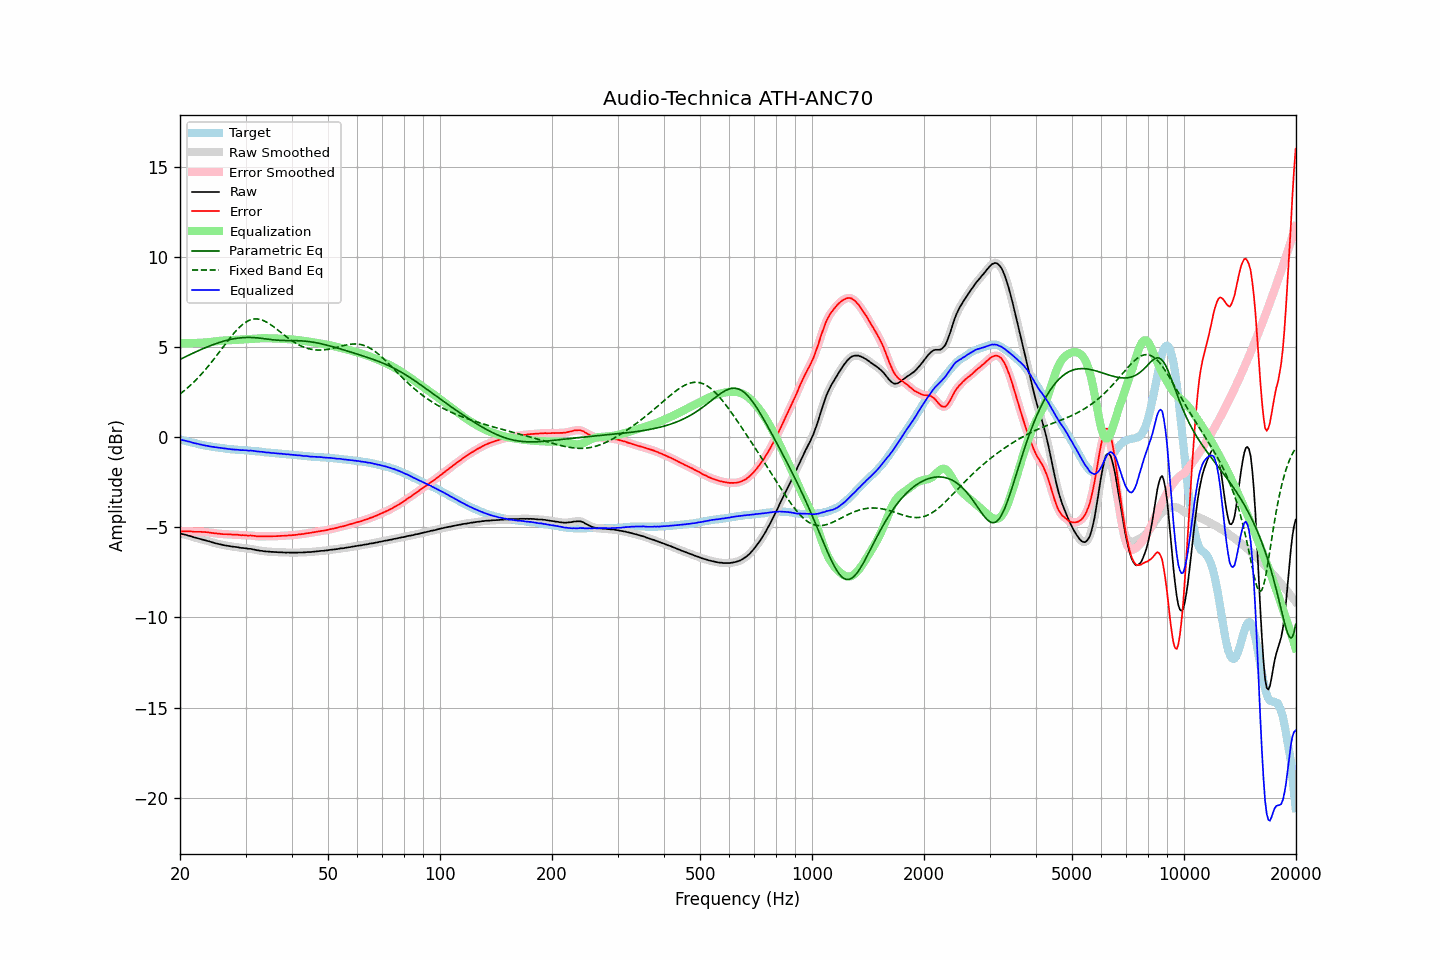

The table this chart was drawn from, first rows:
frequency, raw, error, smoothed, error_smoothed, equalization, parametric_eq, fixed_band_eq, equalized_raw, equalized_smoothed, target
20.00, -5.34, -5.23, -5.34, -5.23, 5.22, 4.32, 2.40, -0.12, -0.12, -0.11
20.20, -5.36, -5.23, -5.36, -5.22, 5.22, 4.37, 2.47, -0.14, -0.14, -0.13
20.40, -5.38, -5.22, -5.38, -5.22, 5.22, 4.41, 2.54, -0.16, -0.16, -0.16
20.61, -5.40, -5.22, -5.40, -5.22, 5.22, 4.46, 2.62, -0.18, -0.18, -0.18
20.81, -5.42, -5.22, -5.42, -5.21, 5.22, 4.50, 2.69, -0.20, -0.20, -0.20
21.02, -5.45, -5.22, -5.45, -5.22, 5.22, 4.54, 2.77, -0.23, -0.22, -0.23
21.23, -5.47, -5.22, -5.47, -5.22, 5.23, 4.58, 2.85, -0.25, -0.25, -0.25
21.44, -5.50, -5.23, -5.50, -5.23, 5.23, 4.63, 2.93, -0.27, -0.28, -0.28
21.66, -5.53, -5.24, -5.53, -5.24, 5.23, 4.67, 3.02, -0.30, -0.30, -0.30
21.87, -5.56, -5.25, -5.56, -5.24, 5.24, 4.71, 3.10, -0.33, -0.32, -0.32
22.09, -5.58, -5.24, -5.58, -5.25, 5.24, 4.75, 3.19, -0.34, -0.34, -0.34
22.31, -5.60, -5.24, -5.60, -5.24, 5.24, 4.79, 3.29, -0.36, -0.36, -0.36
22.54, -5.63, -5.24, -5.63, -5.24, 5.25, 4.83, 3.38, -0.38, -0.38, -0.39
22.76, -5.65, -5.24, -5.65, -5.25, 5.25, 4.87, 3.48, -0.40, -0.40, -0.41
22.99, -5.68, -5.25, -5.68, -5.25, 5.25, 4.91, 3.58, -0.43, -0.42, -0.43
23.22, -5.70, -5.25, -5.70, -5.26, 5.26, 4.95, 3.68, -0.44, -0.44, -0.45
23.45, -5.72, -5.26, -5.72, -5.26, 5.26, 4.99, 3.78, -0.46, -0.46, -0.46
23.69, -5.75, -5.27, -5.75, -5.27, 5.27, 5.02, 3.89, -0.48, -0.47, -0.48
23.92, -5.77, -5.28, -5.77, -5.28, 5.28, 5.06, 4.00, -0.49, -0.49, -0.49
24.16, -5.80, -5.29, -5.80, -5.30, 5.29, 5.09, 4.11, -0.51, -0.51, -0.51
24.40, -5.83, -5.31, -5.83, -5.31, 5.31, 5.13, 4.22, -0.52, -0.52, -0.52
24.65, -5.85, -5.32, -5.85, -5.32, 5.32, 5.16, 4.33, -0.53, -0.54, -0.53
24.89, -5.88, -5.33, -5.88, -5.33, 5.33, 5.19, 4.45, -0.55, -0.55, -0.55
25.14, -5.90, -5.34, -5.90, -5.34, 5.34, 5.22, 4.56, -0.56, -0.56, -0.56
25.39, -5.92, -5.35, -5.92, -5.35, 5.35, 5.25, 4.68, -0.57, -0.57, -0.57
25.65, -5.94, -5.36, -5.94, -5.36, 5.36, 5.28, 4.80, -0.58, -0.58, -0.58
25.91, -5.96, -5.37, -5.96, -5.37, 5.37, 5.31, 4.92, -0.60, -0.60, -0.59
26.16, -5.98, -5.38, -5.98, -5.37, 5.37, 5.34, 5.04, -0.61, -0.61, -0.60
26.43, -6.00, -5.38, -6.00, -5.38, 5.38, 5.36, 5.15, -0.62, -0.62, -0.62
26.69, -6.01, -5.38, -6.01, -5.38, 5.38, 5.38, 5.27, -0.63, -0.63, -0.63
26.96, -6.03, -5.39, -6.03, -5.38, 5.39, 5.41, 5.39, -0.65, -0.64, -0.65
27.23, -6.04, -5.39, -6.04, -5.39, 5.39, 5.43, 5.50, -0.65, -0.65, -0.66
27.50, -6.06, -5.39, -6.06, -5.40, 5.39, 5.45, 5.61, -0.67, -0.67, -0.67
27.77, -6.07, -5.40, -6.07, -5.40, 5.40, 5.46, 5.72, -0.67, -0.67, -0.67
28.05, -6.08, -5.40, -6.08, -5.40, 5.40, 5.48, 5.83, -0.68, -0.68, -0.68
28.33, -6.09, -5.40, -6.09, -5.41, 5.41, 5.49, 5.93, -0.68, -0.68, -0.69
28.62, -6.10, -5.41, -6.11, -5.41, 5.42, 5.51, 6.02, -0.69, -0.69, -0.69
28.90, -6.12, -5.42, -6.12, -5.42, 5.42, 5.52, 6.11, -0.70, -0.70, -0.70
29.19, -6.14, -5.44, -6.13, -5.43, 5.43, 5.53, 6.19, -0.71, -0.71, -0.70
29.48, -6.14, -5.43, -6.14, -5.43, 5.43, 5.53, 6.27, -0.71, -0.71, -0.71
29.78, -6.15, -5.44, -6.15, -5.44, 5.44, 5.54, 6.34, -0.71, -0.72, -0.71
30.08, -6.16, -5.44, -6.16, -5.44, 5.44, 5.54, 6.40, -0.72, -0.72, -0.72
30.38, -6.18, -5.46, -6.18, -5.45, 5.45, 5.55, 6.45, -0.73, -0.73, -0.73
30.68, -6.19, -5.45, -6.19, -5.45, 5.45, 5.55, 6.49, -0.74, -0.73, -0.74
30.99, -6.19, -5.44, -6.20, -5.45, 5.46, 5.54, 6.53, -0.73, -0.74, -0.75
31.30, -6.21, -5.46, -6.21, -5.46, 5.47, 5.54, 6.55, -0.74, -0.75, -0.75
31.61, -6.23, -5.47, -6.23, -5.47, 5.47, 5.54, 6.57, -0.76, -0.76, -0.76
31.93, -6.25, -5.48, -6.25, -5.48, 5.48, 5.53, 6.57, -0.77, -0.77, -0.77
32.24, -6.27, -5.50, -6.27, -5.49, 5.49, 5.52, 6.57, -0.78, -0.78, -0.77
32.57, -6.28, -5.50, -6.28, -5.50, 5.49, 5.51, 6.56, -0.79, -0.79, -0.78
32.89, -6.30, -5.51, -6.30, -5.50, 5.50, 5.50, 6.54, -0.80, -0.80, -0.80
33.22, -6.30, -5.49, -6.31, -5.50, 5.50, 5.49, 6.51, -0.80, -0.81, -0.81
33.55, -6.32, -5.50, -6.32, -5.50, 5.50, 5.48, 6.48, -0.82, -0.82, -0.82
33.89, -6.33, -5.50, -6.33, -5.50, 5.50, 5.47, 6.44, -0.83, -0.83, -0.83
34.23, -6.34, -5.50, -6.34, -5.50, 5.50, 5.46, 6.39, -0.84, -0.84, -0.84
34.57, -6.34, -5.50, -6.35, -5.50, 5.50, 5.44, 6.34, -0.84, -0.85, -0.84
34.92, -6.35, -5.50, -6.35, -5.50, 5.50, 5.43, 6.28, -0.85, -0.85, -0.86
35.27, -6.36, -5.49, -6.36, -5.49, 5.49, 5.42, 6.22, -0.87, -0.86, -0.87
35.62, -6.36, -5.49, -6.36, -5.49, 5.49, 5.41, 6.15, -0.87, -0.87, -0.87
35.97, -6.37, -5.49, -6.37, -5.49, 5.49, 5.40, 6.09, -0.88, -0.88, -0.88
... 635 more rows
